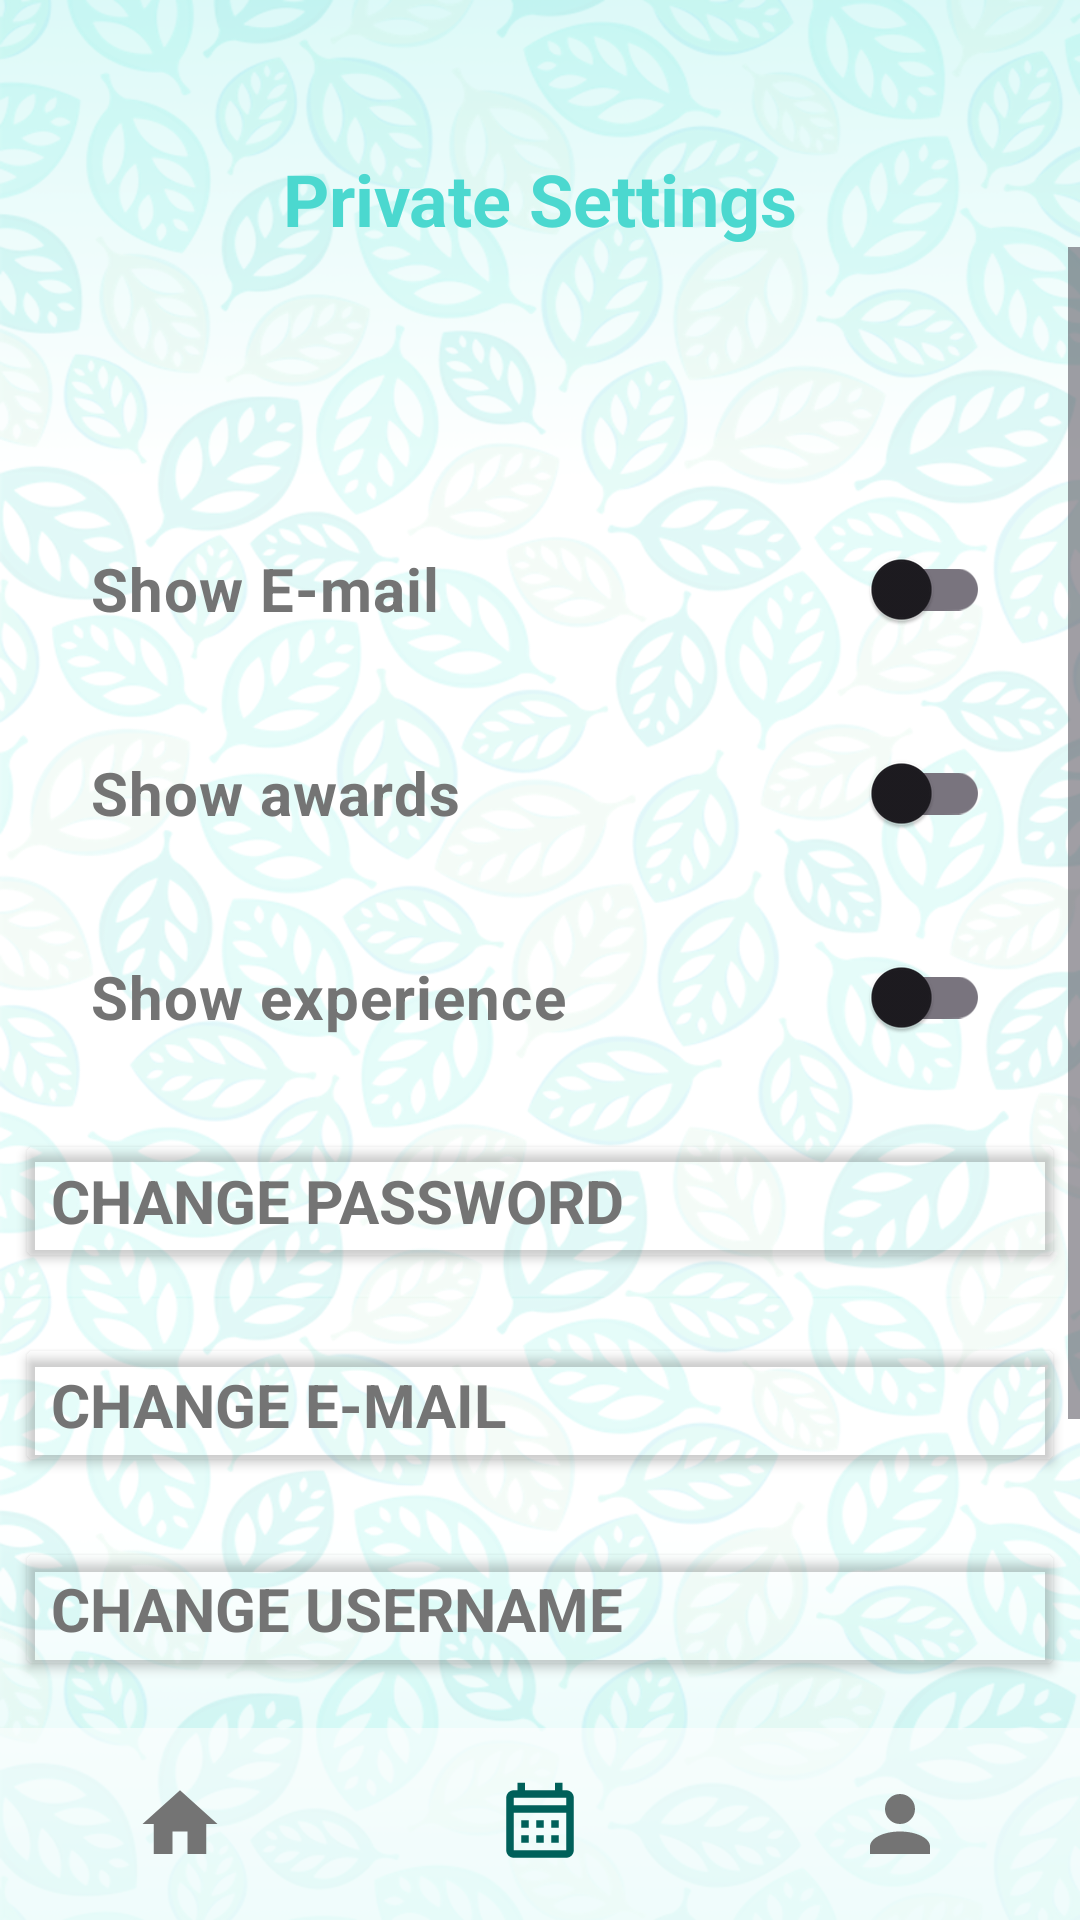

This screen was rendered from an Android layout file. Write that file and the resources it references.
<!-- AndroidManifest.xml: application theme Theme.EcoTracker -->
<!-- res/layout/activity_privatesettings.xml -->
<?xml version="1.0" encoding="utf-8"?>
<RelativeLayout xmlns:android="http://schemas.android.com/apk/res/android"
    android:layout_width="fill_parent"
    android:layout_height="fill_parent"
    android:id="@+id/relativeLayout"
    android:gravity="center"
    android:background="@drawable/basic_background">

    <TextView
        style="@style/CustomHeadline"
        android:id="@+id/textView"
        android:text="@string/private_settings"/>

    <ScrollView
        android:layout_width="match_parent"
        android:layout_height="match_parent"
        android:layout_below="@id/textView"
        android:layout_above="@id/toolbar">

        <LinearLayout
            android:layout_width="match_parent"
            android:layout_height="wrap_content"
            android:orientation="vertical"
            android:gravity="center"
            android:id="@+id/linearLayout"
            android:layout_marginTop="50dp">

            <androidx.appcompat.widget.SwitchCompat
                android:layout_marginTop="40dp"
                android:id="@+id/switch_email"
                android:layout_width="300dp"
                android:layout_height="wrap_content"
                android:text="@string/show_email"
                style="@style/CustomText" />

            <androidx.appcompat.widget.SwitchCompat
                android:layout_marginTop="20dp"
                android:id="@+id/switch_awards"
                android:layout_width="300dp"
                android:layout_height="wrap_content"
                android:text="@string/show_awards"
                style="@style/CustomText"/>

            <androidx.appcompat.widget.SwitchCompat
                android:layout_marginTop="20dp"
                android:id="@+id/switch_experience"
                android:layout_width="300dp"
                android:layout_height="wrap_content"
                android:text="@string/show_experience"
                style="@style/CustomText"/>

            <Button
                android:id="@+id/changePassword"
                style="@style/CustomText"
                android:layout_width="350dp"
                android:layout_height="wrap_content"
                android:layout_marginTop="20dp"
                android:backgroundTint="@color/transparent"
                android:text="@string/change_password"
                android:textAlignment="textStart"
                />

            <Button
                style="@style/CustomText"
                android:id="@+id/changeEmail"
                android:layout_width="350dp"
                android:layout_height="wrap_content"
                android:layout_marginTop="20dp"
                android:backgroundTint="@color/transparent"
                android:text="@string/change_e_mail"
                android:textAlignment="textStart"
                />

            <Button
                android:id="@+id/changeUsername"
                style="@style/CustomText"
                android:layout_width="350dp"
                android:layout_height="wrap_content"
                android:layout_marginTop="20dp"
                android:backgroundTint="@color/transparent"
                android:text="@string/change_username"
                android:textAlignment="textStart"
                />

            <Button
                style="@style/CustomText"
                android:id="@+id/delete"
                android:layout_width="350dp"
                android:layout_height="wrap_content"
                android:layout_marginTop="20dp"
                android:backgroundTint="@color/transparent"
                android:text="@string/delete_account"
                android:textColor="@color/text_pink"
                android:textAlignment="textStart"
                />

            <Button
                style="@style/CustomText"
                android:layout_marginTop="30dp"
                android:layout_height="wrap_content"
                android:layout_width="300dp"
                android:backgroundTint="@color/turquoise"
                android:textStyle="bold"
                android:textColor="@color/dark_turquoise"
                android:id="@+id/button_save"
                android:text="@string/save" />

        </LinearLayout>

    </ScrollView>

    <androidx.appcompat.widget.Toolbar
        android:id="@+id/toolbar"
        android:layout_width="match_parent"
        android:layout_height="?attr/actionBarSize"
        android:background="@color/transparent_light_grey"
        android:layout_alignParentBottom="true">

        <LinearLayout
            android:layout_width="wrap_content"
            android:layout_height="match_parent"
            android:orientation="horizontal"
            android:layout_gravity="center"
            android:gravity="center">

            <ImageButton
                android:layout_marginEnd="70dp"
                style="@style/ButtonToolbar"
                android:id="@+id/main_btn"
                android:src="@drawable/home"/>

            <ImageButton
                android:layout_marginEnd="70dp"
                style="@style/ButtonToolbar"
                android:id="@+id/calendar"
                android:backgroundTint="@color/transparent_turquoise"
                android:src="@drawable/calendar_month_outline"/>

            <ImageButton
                style="@style/ButtonToolbar"
                android:id="@+id/profile_btn"
                android:src="@drawable/account"/>

        </LinearLayout>
    </androidx.appcompat.widget.Toolbar>
</RelativeLayout>
<!-- resources referenced by this layout -->
<resources>
  <color name="dark_turquoise">#00605A</color>
  <color name="text_pink">#530000</color>
  <color name="transparent">#00000000</color>
  <color name="transparent_light_grey">#90FFFFFF</color>
  <color name="transparent_turquoise">#854BD8CF</color>
  <color name="turquoise">#4BD8CF</color>
  <!-- drawable account (drawable) -->
  <vector
      xmlns:android="http://schemas.android.com/apk/res/android"
      android:height="30dp"
      android:width="30dp"
      android:viewportWidth="24"
      android:viewportHeight="24">
      <path
          android:fillColor="@color/text_grey"
          android:pathData="M12,4A4,4 0 0,1 16,8A4,4 0 0,1 12,12A4,4 0 0,1 8,8A4,4 0 0,1 12,4M12,14C16.42,14 20,15.79 20,18V20H4V18C4,15.79 7.58,14 12,14Z" /></vector>
  <!-- drawable calendar_month_outline (drawable) -->
  <vector
      xmlns:android="http://schemas.android.com/apk/res/android"
      android:height="30dp"
      android:width="30dp"
      android:viewportWidth="24"
      android:viewportHeight="24">
      <path
          android:fillColor="@color/dark_turquoise"
          android:pathData="M7 11H9V13H7V11M21 5V19C21 20.11 20.11 21 19 21H5C3.89 21 3 20.1 3 19V5C3 3.9 3.9 3 5 3H6V1H8V3H16V1H18V3H19C20.11 3 21 3.9 21 5M5 7H19V5H5V7M19 19V9H5V19H19M15 13V11H17V13H15M11 13V11H13V13H11M7 15H9V17H7V15M15 17V15H17V17H15M11 17V15H13V17H11Z" /></vector>
  <!-- drawable home (drawable) -->
  <vector
      xmlns:android="http://schemas.android.com/apk/res/android"
      android:height="30dp"
      android:width="30dp"
      android:viewportWidth="24"
      android:viewportHeight="24">
      <path
          android:fillColor="@color/text_grey"
          android:pathData="M10,20V14H14V20H19V12H22L12,3L2,12H5V20H10Z" />
  </vector>
  <string name="change_e_mail">Change E-mail</string>
  <string name="change_password">Change Password</string>
  <string name="change_username">Change Username</string>
  <string name="delete_account">Delete Account</string>
  <string name="private_settings">Private Settings</string>
  <string name="save">Save</string>
  <string name="show_awards">Show awards</string>
  <string name="show_email">Show E-mail</string>
  <string name="show_experience">Show experience</string>
  <style name="ButtonToolbar" parent="@style/Widget.AppCompat.ActionButton">
          <item name="android:background">@drawable/roundbutton</item>
          <item name="android:layout_width">50dp</item>
          <item name="android:layout_weight">1</item>
          <item name="android:layout_height">50dp</item>
      </style>
  <style name="CustomHeadline" parent="@style/TextAppearance.AppCompat.Headline">
          <item name="android:layout_marginTop">50dp</item>
          <item name="android:layout_width">fill_parent</item>
          <item name="android:layout_height">wrap_content</item>
          <item name="android:gravity">center</item>
          <item name="android:textColor">@color/turquoise</item>
          <item name="android:textStyle">bold</item>
      </style>
  <style name="CustomText" parent="@style/TextAppearance.AppCompat">
          <item name="android:textSize">20sp</item>
          <item name="android:textColor">@color/text_grey</item>
          <item name="android:textStyle">bold</item>
      </style>
  <style name="Theme.EcoTracker" parent="Base.Theme.EcoTracker" />
  <color name="text_grey">#747474</color>
  <color name="light_grey">#EDEDED</color>
  <style name="AlertDialogCustom" parent="Theme.AppCompat.Light.Dialog">
          <item name="android:textSize">20sp</item>
          <item name="android:textStyle">bold</item>
          <item name="colorAccent">@color/white</item>
          <item name="android:textColor">@color/turquoise</item>
      </style>
  <color name="white">#FFFFFFFF</color>
</resources>
